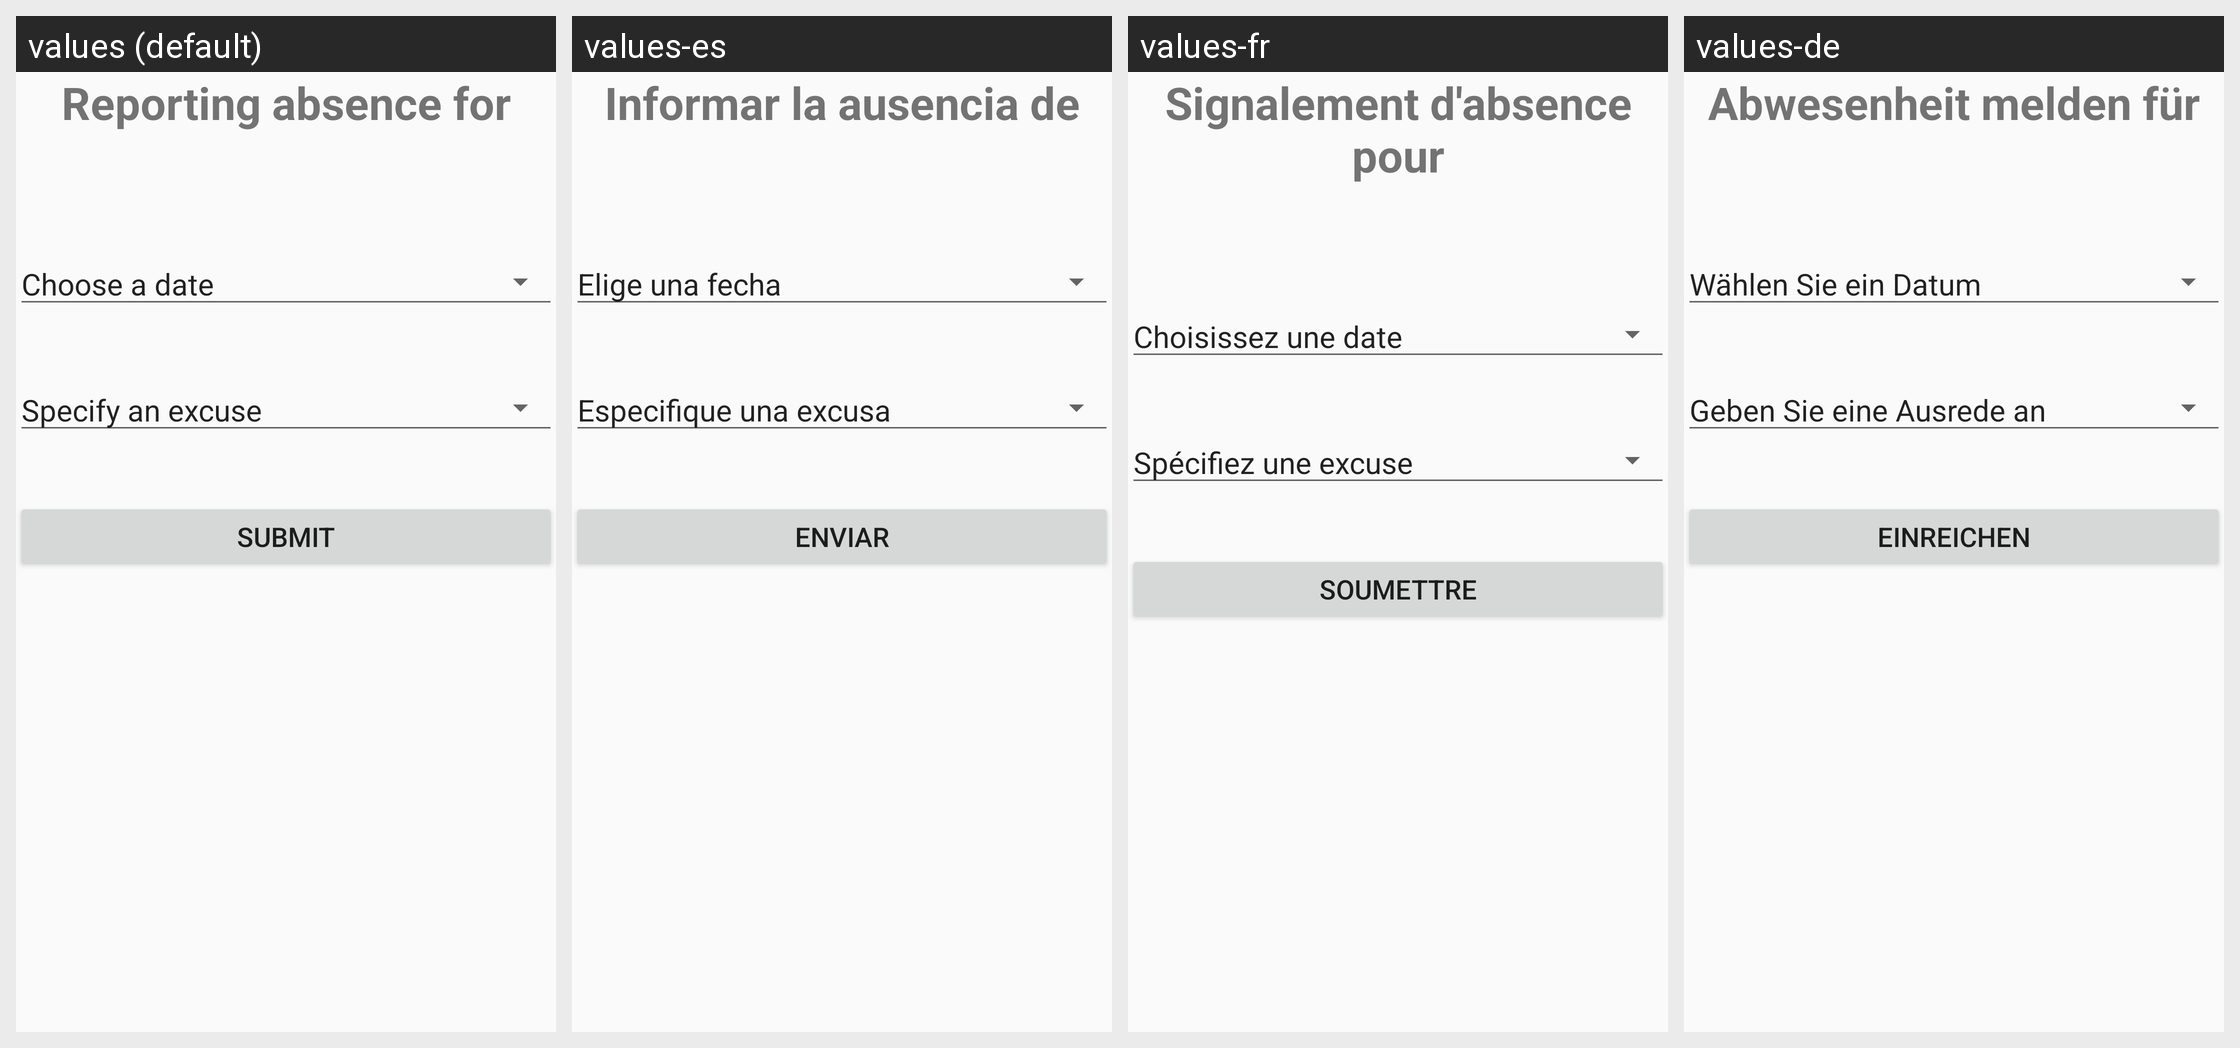

This grid shows one Android layout under several languages. Give, for every string resource on the screen, its name, the default text and each shown locale's text.
Android screen res/layout/activity_absence.xml rendered under 4 locales, left to right: values (default), values-es, values-fr, values-de. Device: Nexus 5 (rendered at 1080×1920; each locale shown at half size, 540×960, under a caption strip naming it); theme AppTheme.
Strings drawn on this screen, with the default value and each locale's value (text and hints the layout hard-codes, and strings that could not be matched under every locale, appear in the picture but are not listed):

label_report_absence
  values: Reporting absence for
  values-es: Informar la ausencia de
  values-fr: Signalement d'absence pour
  values-de: Abwesenheit melden für

date_select
  values: Choose a date
  values-es: Elige una fecha
  values-fr: Choisissez une date
  values-de: Wählen Sie ein Datum

no_selection_excuse_type
  values: Specify an excuse
  values-es: Especifique una excusa
  values-fr: Spécifiez une excuse
  values-de: Geben Sie eine Ausrede an

submit
  values: Submit
  values-es: Enviar
  values-fr: Soumettre
  values-de: einreichen
